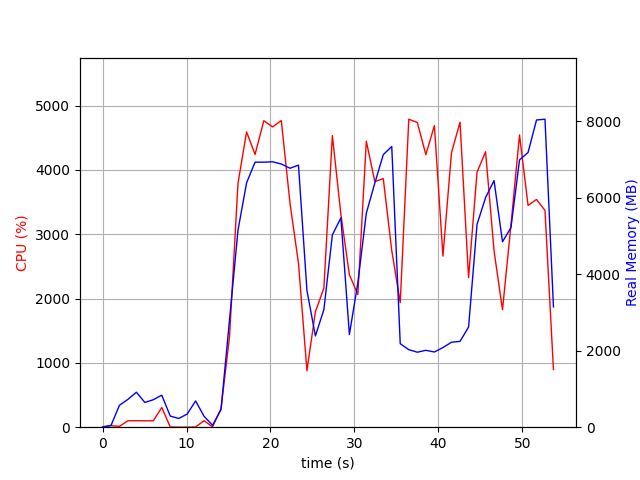

Values plotted in this chart, from the file beside it:
elapsed_time, nproc, cpu, mem_real, mem_virtual
4.100799560546875e-05, 1, 0.0, 9.094, 3186
1.006, 2, 24.8, 45.83, 152.5
2.015, 5, 12.9, 573.8, 2387
3.022, 4, 100.2, 728.1, 2437
4.03, 5, 101.2, 915.4, 2923
5.038, 3, 99.2, 648.1, 2015
6.047, 3, 99.3, 718.4, 2015
7.053, 4, 306.7, 837.4, 2824
8.061, 3, 3.0, 291.8, 1517
9.069, 3, 1.0, 227.5, 1449
10.08, 3, 0.0, 343.9, 1559
11.08, 6, 4.0, 687.2, 2738
12.09, 3, 101.1, 284, 1523
13.1, 1, 5.0, 49.6, 645.5
14.11, 1, 289.2, 462.3, 4837
15.12, 1, 1406, 2809, 11141
16.13, 1, 3792, 5155, 11173
17.15, 1, 4590, 6392, 15617
18.16, 1, 4240, 6934, 16164
19.2, 1, 4764, 6934, 16164
20.25, 1, 4668, 6944, 16176
21.29, 1, 4766, 6886, 16176
22.33, 1, 3477, 6775, 16224
23.34, 1, 2547, 6857, 16224
24.34, 1, 877.2, 3576, 23960
25.35, 1, 1796, 2388, 20440
26.36, 1, 2162, 3076, 22488
27.37, 1, 4532, 5032, 23540
28.39, 1, 3306, 5476, 23620
29.4, 1, 2371, 2424, 21668
30.4, 1, 2061, 3778, 23716
31.41, 1, 4445, 5599, 24098
32.43, 1, 3817, 6386, 24098
33.43, 1, 3864, 7130, 24098
34.44, 1, 2746, 7343, 24098
35.45, 1, 1936, 2185, 22050
36.47, 1, 4788, 2028, 22050
37.49, 1, 4736, 1962, 22050
38.5, 1, 4238, 2012, 22050
39.52, 1, 4688, 1967, 22050
40.54, 1, 2660, 2084, 22050
41.56, 1, 4267, 2222, 27170
42.57, 1, 4741, 2245, 27170
43.59, 1, 2324, 2619, 28194
44.6, 1, 3964, 5306, 28282
45.62, 1, 4280, 6006, 28556
46.62, 1, 2741, 6454, 28556
47.63, 1, 1825, 4851, 30604
48.64, 1, 3143, 5223, 28556
49.66, 1, 4543, 6992, 33842
50.68, 1, 3448, 7186, 33842
51.68, 1, 3540, 8037, 33954
52.69, 1, 3369, 8058, 33954
53.7, 1, 895.7, 3147, 33954
